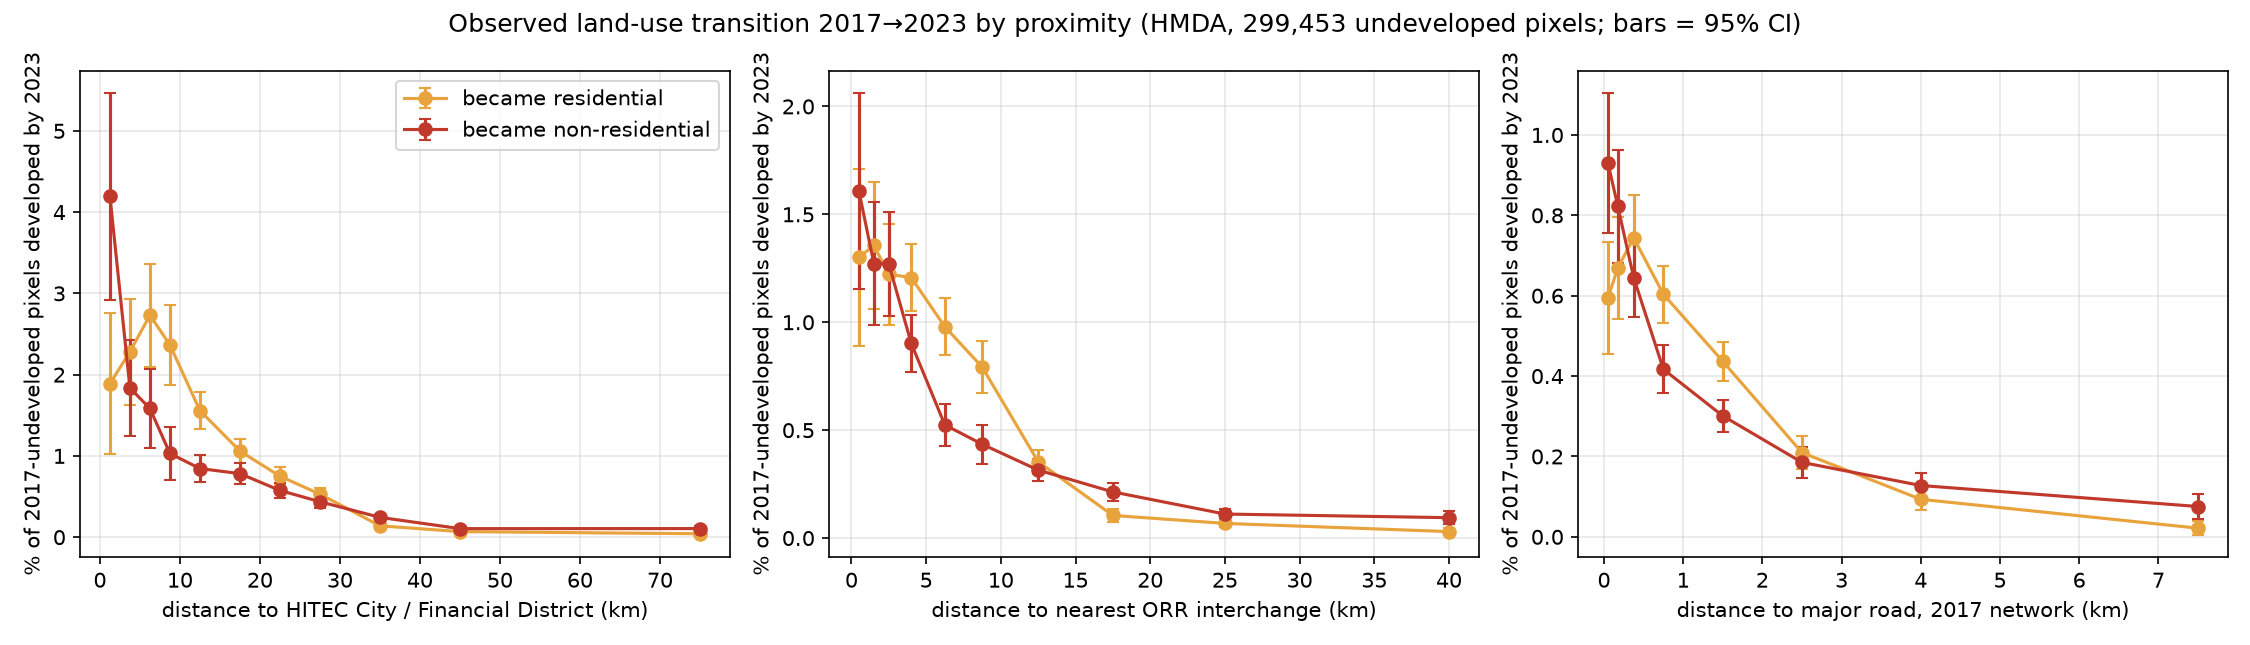

The data file committed next to this chart (first rows):
, variable, n, res, nonres
(0.0, 2.5], d_employment, 953, 0.01889, 0.04197
(2.5, 5.0], d_employment, 2015, 0.02283, 0.01836
(5.0, 7.5], d_employment, 2526, 0.02732, 0.01584
(7.5, 10.0], d_employment, 3593, 0.02366, 0.0103
(10.0, 15.0], d_employment, 11365, 0.01557, 0.008447
(15.0, 20.0], d_employment, 17266, 0.0106, 0.007819
(20.0, 25.0], d_employment, 23985, 0.007505, 0.005754
(25.0, 30.0], d_employment, 32092, 0.005297, 0.004362
(30.0, 40.0], d_employment, 75827, 0.001398, 0.00244
(40.0, 50.0], d_employment, 73149, 0.0006835, 0.001053
(50.0, 100.0], d_employment, 56682, 0.0004234, 0.001059
(0.0, 1.0], d_orr_access, 2923, 0.013, 0.01608
(1.0, 2.0], d_orr_access, 5975, 0.01356, 0.01272
(2.0, 3.0], d_orr_access, 8425, 0.01223, 0.0127
(3.0, 5.0], d_orr_access, 19387, 0.01207, 0.009027
(5.0, 7.5], d_orr_access, 21547, 0.009793, 0.005244
(7.5, 10.0], d_orr_access, 20698, 0.007923, 0.004348
(10.0, 15.0], d_orr_access, 44124, 0.003535, 0.00315
(15.0, 20.0], d_orr_access, 47693, 0.001048, 0.002139
(20.0, 30.0], d_orr_access, 85308, 0.0006799, 0.001114
(30.0, 50.0], d_orr_access, 43373, 0.0002997, 0.0009453
(0.0, 0.1], d_major_road_2017, 11605, 0.005946, 0.009306
(0.1, 0.25], d_major_road_2017, 15688, 0.006693, 0.008223
(0.25, 0.5], d_major_road_2017, 25261, 0.007442, 0.006453
(0.5, 1.0], d_major_road_2017, 45561, 0.006036, 0.00417
(1.0, 2.0], d_major_road_2017, 71433, 0.004368, 0.00301
(2.0, 3.0], d_major_road_2017, 49642, 0.002095, 0.001853
(3.0, 5.0], d_major_road_2017, 52443, 0.0009343, 0.001278
(5.0, 10.0], d_major_road_2017, 27807, 0.0002158, 0.0007552
